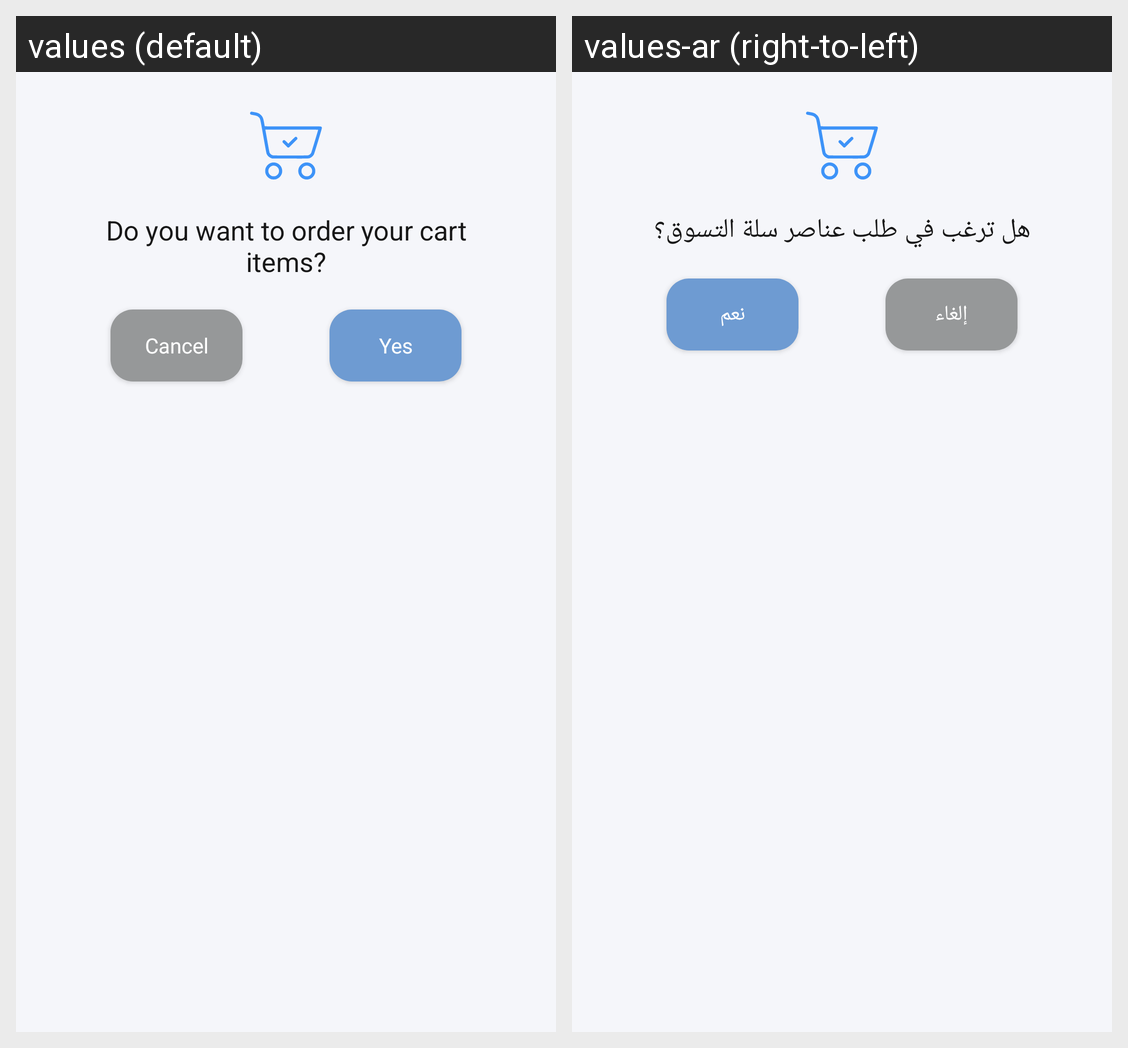

The same Android screen rendered under two of its app's locales, left to right. List the strings drawn on it with the default value and each locale's translation.
Android screen res/layout/order_confirmation_dialog.xml rendered under 2 locales, left to right: values (default), values-ar (right-to-left). Device: Nexus 5 (rendered at 1080×1920; each locale shown at half size, 540×960, under a caption strip naming it); theme AppTheme.
Strings drawn on this screen, with the default value and each locale's value (text and hints the layout hard-codes, and strings that could not be matched under every locale, appear in the picture but are not listed):

do_you_want_to_order_your_cart_items
  values: Do you want to order your cart items?
  values-ar: هل ترغب في طلب عناصر سلة التسوق؟

cancel
  values: Cancel
  values-ar: إلغاء

yes
  values: Yes
  values-ar: نعم
